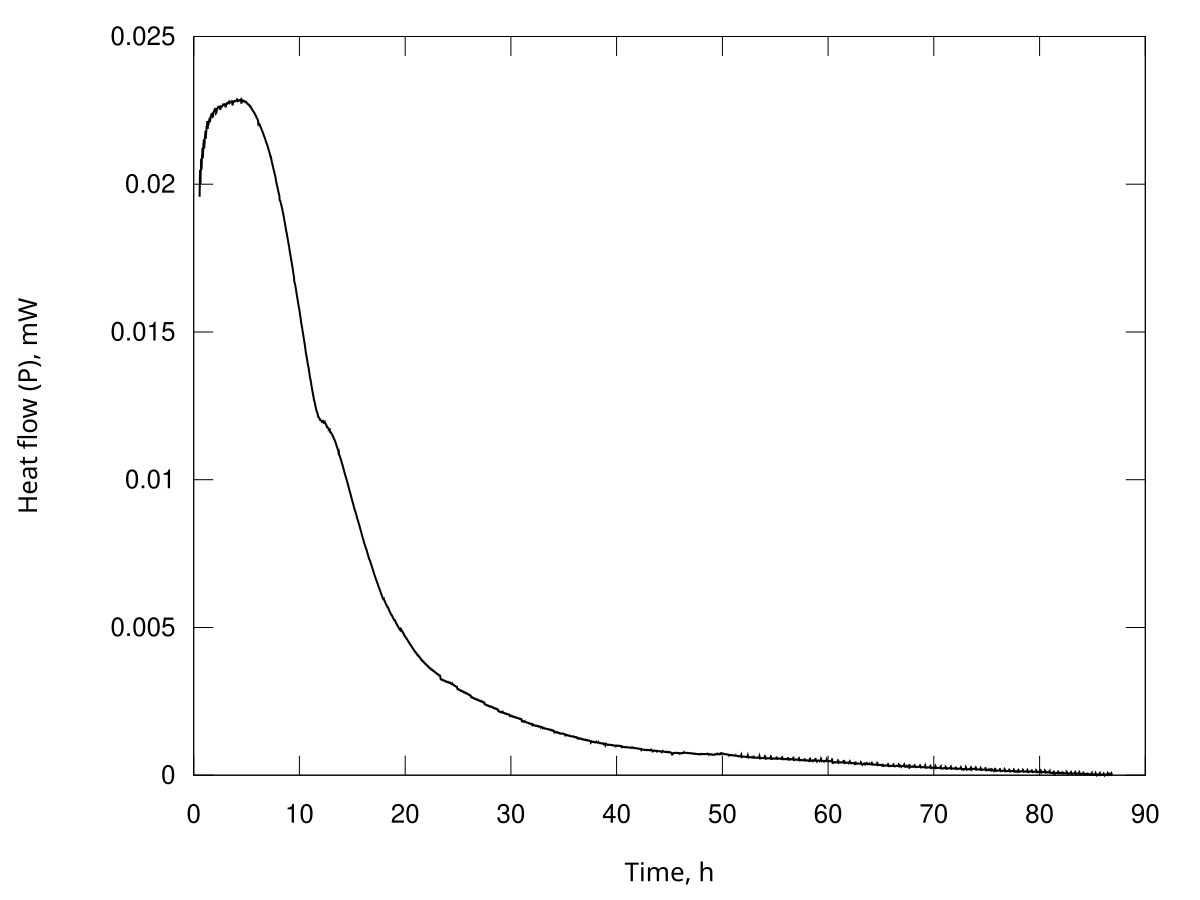

Values plotted in this chart, from the file beside it:
Time, s; Heat flow, Watt
2009; 1.95740981211761e-05
2036; 1.98141597187090e-05
2063; 1.99011387921653e-05
2090; 1.99825005213609e-05
2117; 2.02279126430114e-05
2144; 2.04793575976220e-05
2171; 2.03474719940974e-05
2198; 2.02014592562458e-05
2225; 2.00989822547059e-05
2252; 1.99981131609552e-05
2278; 2.00181847160603e-05
2305; 2.00427325839234e-05
2332; 2.01634463643966e-05
2359; 2.02877271217918e-05
2386; 2.03947619274013e-05
2413; 2.05011556775429e-05
2440; 2.04936576035489e-05
2467; 2.04819169688722e-05
2494; 2.06691960561706e-05
2521; 2.08639046031814e-05
2548; 2.07841337342279e-05
2575; 2.06940946595962e-05
2602; 2.05945749051951e-05
2629; 2.04946997272372e-05
2656; 2.05133605329359e-05
2683; 2.05364745875268e-05
2710; 2.05865093155718e-05
2737; 2.06375575600641e-05
2764; 2.07586179570244e-05
2790; 2.08823197574090e-05
2817; 2.09295084284964e-05
2844; 2.09738043421383e-05
2871; 2.09784368837320e-05
2898; 2.09815667036651e-05
2925; 2.11056588426523e-05
2952; 2.12343434903597e-05
2979; 2.11449451553184e-05
3006; 2.10472496313833e-05
3033; 2.09663412248136e-05
3060; 2.08860728374212e-05
3087; 2.08948324551651e-05
3114; 2.09069934070746e-05
3141; 2.09548502032827e-05
3168; 2.10040736091087e-05
3195; 2.10781748550025e-05
3222; 2.11532305254308e-05
3249; 2.12192151474112e-05
3275; 2.12848510411744e-05
3302; 2.12769920950182e-05
3329; 2.12663018526691e-05
3356; 2.12997431932548e-05
3383; 2.13348881631115e-05
3410; 2.14238952786831e-05
3437; 2.15149859472886e-05
3464; 2.14172530646908e-05
3491; 2.13122008612556e-05
3518; 2.12576100116458e-05
3545; 2.12049792052505e-05
3572; 2.12237588965763e-05
3599; 2.12453180396174e-05
... 11,474 more rows
